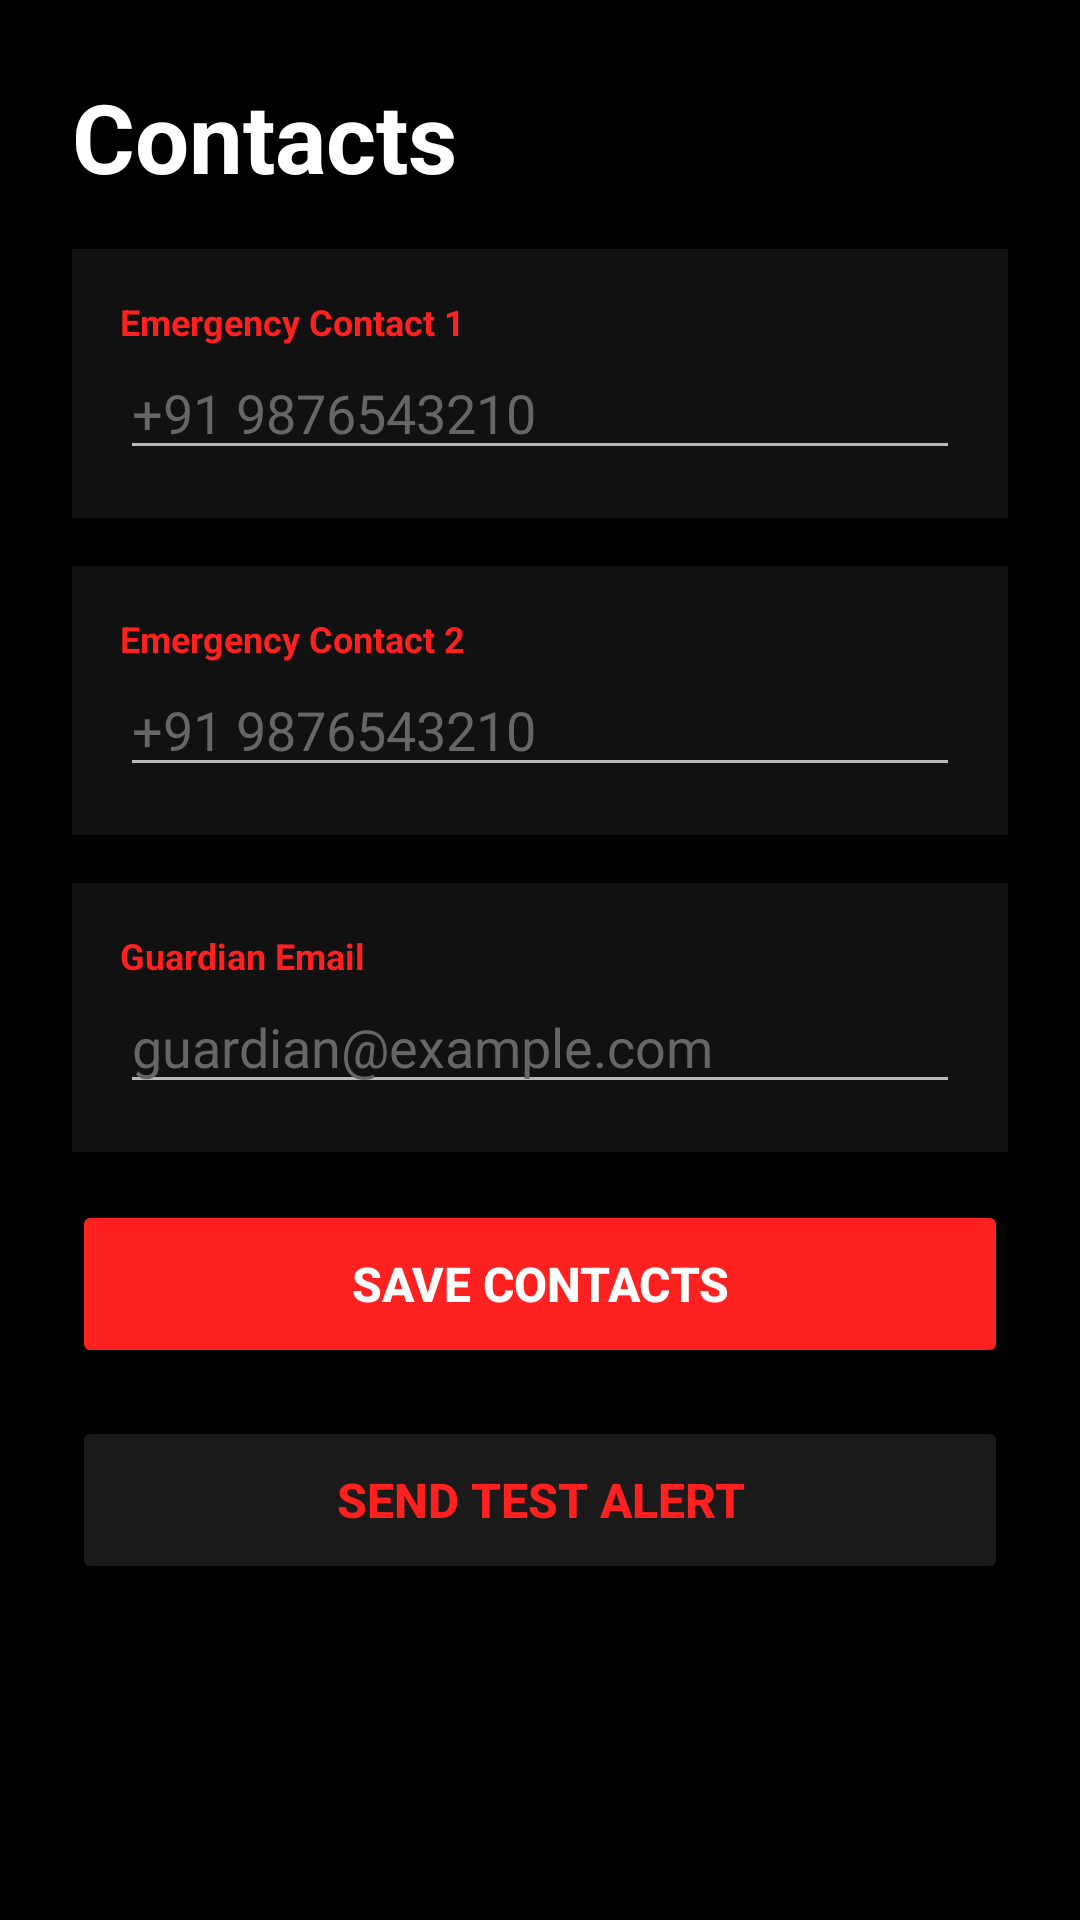

Produce the Android XML layout that renders to this screen, including the resource entries it uses.
<!-- AndroidManifest.xml: application theme Theme.ShaktiAlertApp -->
<!-- res/layout/fragment_contacts.xml -->
<?xml version="1.0" encoding="utf-8"?>
<androidx.constraintlayout.widget.ConstraintLayout
    xmlns:android="http://schemas.android.com/apk/res/android"
    xmlns:app="http://schemas.android.com/apk/res-auto"
    android:layout_width="match_parent"
    android:layout_height="match_parent"
    android:background="@color/bg_dark_primary"
    android:padding="24dp">

    <TextView
        android:id="@+id/tvTitle"
        android:layout_width="wrap_content"
        android:layout_height="wrap_content"
        android:text="Contacts"
        android:textColor="@color/white"
        android:textSize="32sp"
        android:textStyle="bold"
        app:layout_constraintTop_toTopOf="parent"
        app:layout_constraintStart_toStartOf="parent"/>

    <ScrollView
        android:layout_width="match_parent"
        android:layout_height="0dp"
        android:layout_marginTop="16dp"
        app:layout_constraintTop_toBottomOf="@id/tvTitle"
        app:layout_constraintBottom_toBottomOf="parent">

        <LinearLayout
            android:layout_width="match_parent"
            android:layout_height="wrap_content"
            android:orientation="vertical">

            
            <LinearLayout
                android:layout_width="match_parent"
                android:layout_height="wrap_content"
                android:background="@color/bg_dark_card"
                android:orientation="vertical"
                android:padding="16dp"
                android:layout_marginBottom="16dp">

                <TextView
                    android:layout_width="wrap_content"
                    android:layout_height="wrap_content"
                    android:text="Emergency Contact 1"
                    android:textColor="@color/shakti_red"
                    android:textSize="12sp"
                    android:textStyle="bold"/>

                <EditText
                    android:id="@+id/etContact1"
                    android:layout_width="match_parent"
                    android:layout_height="wrap_content"
                    android:hint="+91 9876543210"
                    android:textColor="@color/white"
                    android:textColorHint="@color/text_hint"
                    android:inputType="phone"/>
            </LinearLayout>

            
            <LinearLayout
                android:layout_width="match_parent"
                android:layout_height="wrap_content"
                android:background="@color/bg_dark_card"
                android:orientation="vertical"
                android:padding="16dp"
                android:layout_marginBottom="16dp">

                <TextView
                    android:layout_width="wrap_content"
                    android:layout_height="wrap_content"
                    android:text="Emergency Contact 2"
                    android:textColor="@color/shakti_red"
                    android:textSize="12sp"
                    android:textStyle="bold"/>

                <EditText
                    android:id="@+id/etContact2"
                    android:layout_width="match_parent"
                    android:layout_height="wrap_content"
                    android:hint="+91 9876543210"
                    android:textColor="@color/white"
                    android:textColorHint="@color/text_hint"
                    android:inputType="phone"/>
            </LinearLayout>

            
            <LinearLayout
                android:layout_width="match_parent"
                android:layout_height="wrap_content"
                android:background="@color/bg_dark_card"
                android:orientation="vertical"
                android:padding="16dp"
                android:layout_marginBottom="16dp">

                <TextView
                    android:layout_width="wrap_content"
                    android:layout_height="wrap_content"
                    android:text="Guardian Email"
                    android:textColor="@color/shakti_red"
                    android:textSize="12sp"
                    android:textStyle="bold"/>

                <EditText
                    android:id="@+id/etGuardianEmail"
                    android:layout_width="match_parent"
                    android:layout_height="wrap_content"
                    android:hint="guardian@example.com"
                    android:textColor="@color/white"
                    android:textColorHint="@color/text_hint"
                    android:inputType="textEmailAddress"/>
            </LinearLayout>

            
            <Button
                android:id="@+id/btnSave"
                android:layout_width="match_parent"
                android:layout_height="56dp"
                android:text="Save Contacts"
                android:textColor="@color/white"
                android:textStyle="bold"
                android:textSize="16sp"
                android:backgroundTint="@color/shakti_red"
                android:layout_marginBottom="12dp"/>

            
            <Button
                android:id="@+id/btnTestAlert"
                android:layout_width="match_parent"
                android:layout_height="56dp"
                android:layout_marginTop="4dp"
                android:layout_marginBottom="32dp"
                android:text="Send Test Alert"
                android:textColor="@color/shakti_red"
                android:textStyle="bold"
                android:textSize="16sp"
                android:backgroundTint="@color/bg_dark_surface"/>

        </LinearLayout>
    </ScrollView>

</androidx.constraintlayout.widget.ConstraintLayout>
<!-- resources referenced by this layout -->
<resources>
  <color name="bg_dark_card">#111111</color>
  <color name="bg_dark_primary">#000000</color>
  <color name="bg_dark_surface">#1A1A1A</color>
  <color name="shakti_red">#FF2020</color>
  <color name="text_hint">#666666</color>
  <color name="white">#FFFFFFFF</color>
  <style name="Theme.ShaktiAlertApp" parent="Theme.MaterialComponents.NoActionBar">
  
          
          <item name="colorPrimary">@color/shakti_red</item>
          <item name="colorPrimaryVariant">@color/shakti_red_dark</item>
          <item name="colorOnPrimary">@color/white</item>
  
          
          <item name="colorSecondary">@color/shakti_red</item>
          <item name="colorSecondaryVariant">@color/shakti_red_dark</item>
          <item name="colorOnSecondary">@color/white</item>
  
          
          <item name="android:windowBackground">@color/bg_dark_primary</item>
          <item name="colorSurface">@color/bg_dark_card</item>
          <item name="colorOnSurface">@color/white</item>
  
          
          <item name="android:statusBarColor">@color/bg_dark_primary</item>
          <item name="android:navigationBarColor">@color/bg_dark_primary</item>
          <item name="android:windowLightStatusBar" tools:targetApi="m">false</item>
  
          
          <item name="colorControlActivated">@color/shakti_red</item>
          <item name="colorControlHighlight">@color/shakti_red_dim</item>
  
          
          <item name="colorAccent">@color/shakti_red</item>
  
          
          <item name="dialogTheme">@style/ShaktiDialog</item>
          <item name="alertDialogTheme">@style/ShaktiDialog</item>
      </style>
  <color name="shakti_red_dark">#CC0000</color>
  <color name="shakti_red_dim">#80FF2020</color>
  <style name="ShaktiDialog" parent="Theme.MaterialComponents.Dialog">
          <item name="android:windowBackground">@color/bg_dark_card</item>
          <item name="colorSurface">@color/bg_dark_card</item>
          <item name="colorOnSurface">@color/white</item>
          <item name="colorPrimary">@color/shakti_red</item>
          <item name="buttonBarPositiveButtonStyle">@style/RedButtonStyle</item>
          <item name="buttonBarNegativeButtonStyle">@style/GrayButtonStyle</item>
      </style>
  <style name="RedButtonStyle" parent="Widget.MaterialComponents.Button">
          <item name="backgroundTint">@color/shakti_red</item>
          <item name="android:textColor">@color/white</item>
      </style>
  <style name="GrayButtonStyle" parent="Widget.MaterialComponents.Button.TextButton">
          <item name="android:textColor">@color/text_secondary</item>
      </style>
  <color name="text_secondary">#AAAAAA</color>
</resources>
